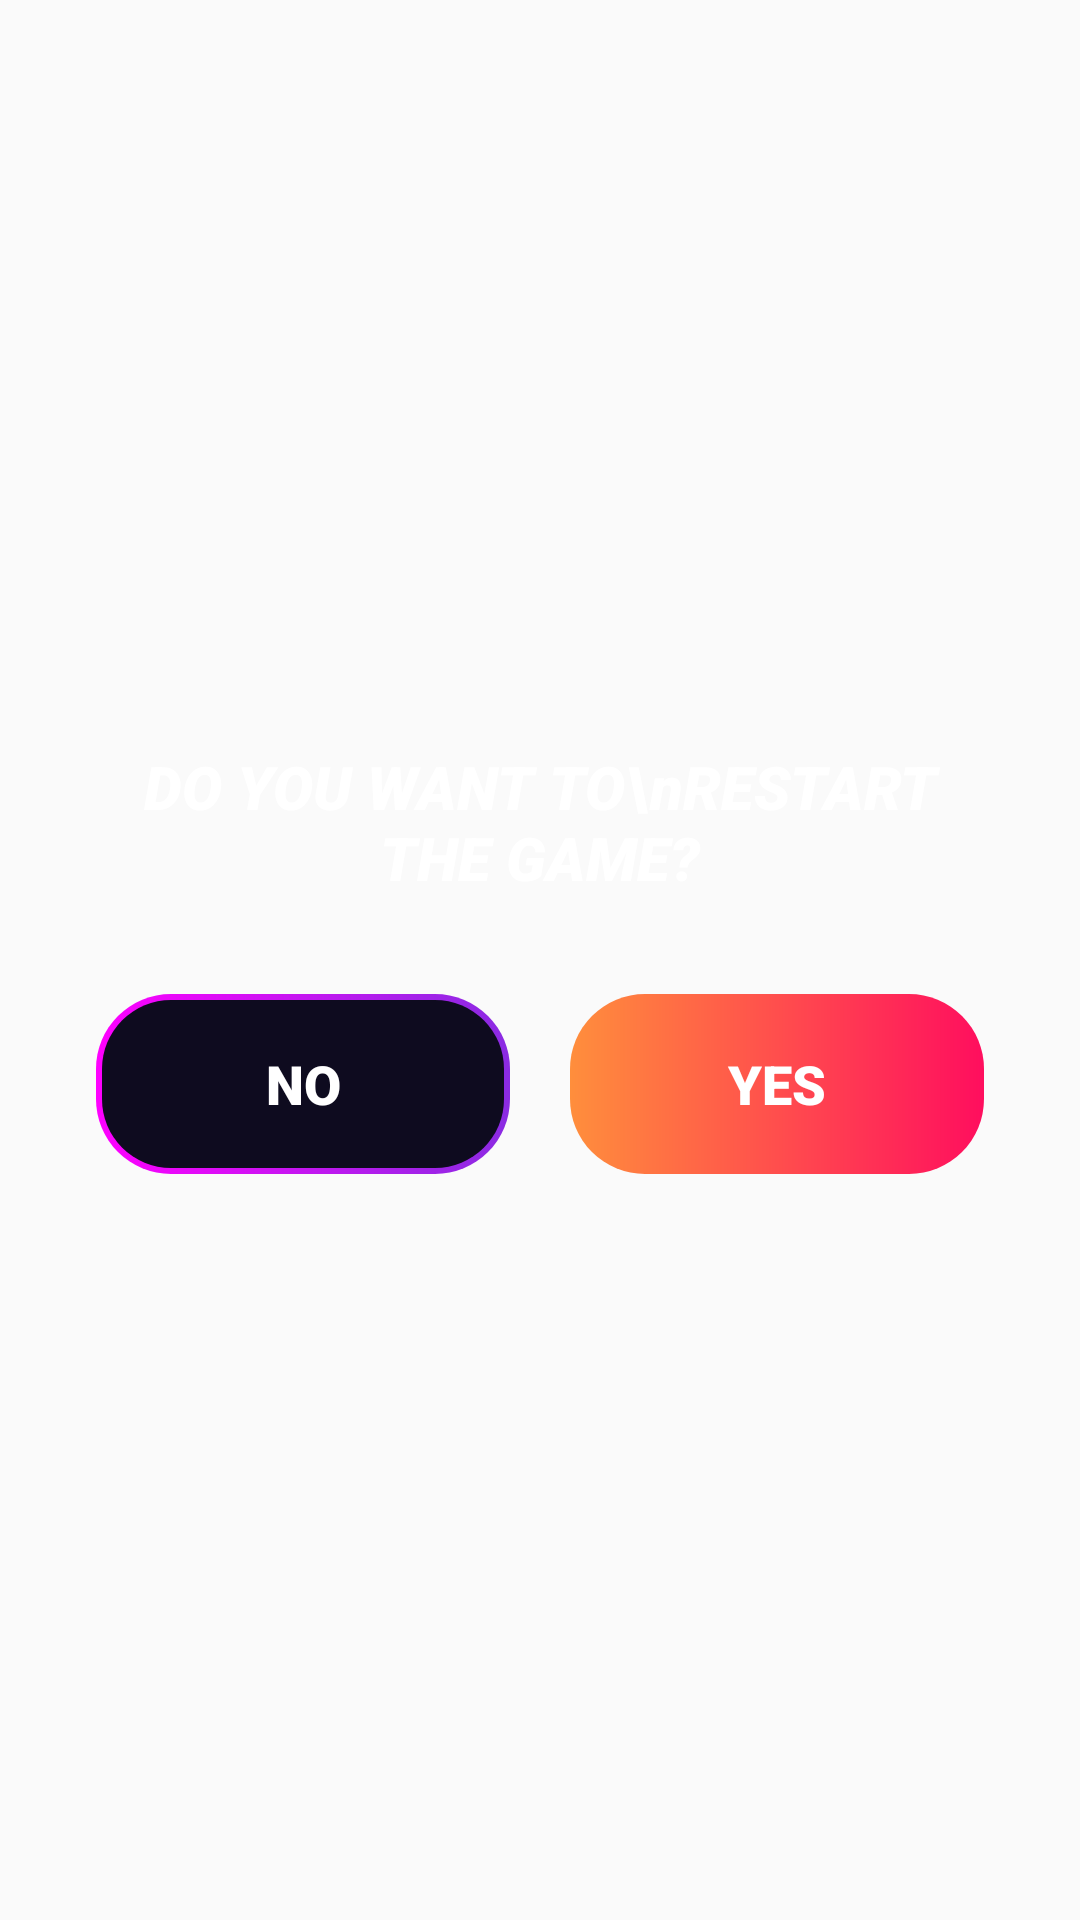

Layout XML and referenced resources for this Android screen:
<!-- AndroidManifest.xml: application theme Theme.AppCompat.Light.NoActionBar -->
<!-- res/layout/dialog_restart.xml -->
<?xml version="1.0" encoding="utf-8"?>

<androidx.appcompat.widget.LinearLayoutCompat xmlns:android="http://schemas.android.com/apk/res/android"
    xmlns:app="http://schemas.android.com/apk/res-auto"
    android:layout_width="match_parent"
    android:layout_height="wrap_content"
    android:layout_gravity="center"
    android:background="@drawable/bg_dialog_info"
    android:gravity="center"
    android:orientation="vertical"
    android:padding="32dp">

    <androidx.appcompat.widget.AppCompatTextView
        android:layout_width="match_parent"
        android:layout_height="wrap_content"
        android:fontFamily="sans-serif-black"
        android:gravity="center"
        android:maxLines="2"
        android:text="DO YOU WANT TO\nRESTART THE GAME?"
        android:textColor="@color/white"
        android:textSize="20sp"
        android:textStyle="bold|italic"
        app:autoSizeMaxTextSize="20sp"
        app:autoSizeMinTextSize="14sp"
        app:autoSizeTextType="uniform" />

    <LinearLayout
        android:layout_width="match_parent"
        android:layout_height="wrap_content"
        android:layout_marginTop="32dp"
        android:orientation="horizontal">

        <androidx.appcompat.widget.AppCompatTextView
            android:id="@+id/btn_no"
            android:layout_width="0dp"
            android:layout_height="60dp"
            android:layout_marginEnd="10dp"
            android:layout_weight="1"
            android:background="@drawable/bg_menu_continue_btn"
            android:clickable="true"
            android:focusable="true"
            android:fontFamily="sans-serif-black"
            android:gravity="center"
            android:maxLines="1"
            android:paddingHorizontal="8dp"
            android:text="NO"
            android:textColor="@color/white"
            android:textSize="18sp"
            android:textStyle="bold"
            app:autoSizeMaxTextSize="18sp"
            app:autoSizeMinTextSize="12sp"
            app:autoSizeTextType="uniform" />

        <androidx.appcompat.widget.AppCompatTextView
            android:id="@+id/btn_yes"
            android:layout_width="0dp"
            android:layout_height="60dp"
            android:layout_marginStart="10dp"
            android:layout_weight="1"
            android:background="@drawable/bg_menu_start_btn"
            android:clickable="true"
            android:focusable="true"
            android:fontFamily="sans-serif-black"
            android:gravity="center"
            android:maxLines="1"
            android:paddingHorizontal="8dp"
            android:text="YES"
            android:textColor="@color/white"
            android:textSize="18sp"
            android:textStyle="bold"
            app:autoSizeMaxTextSize="18sp"
            app:autoSizeMinTextSize="12sp"
            app:autoSizeTextType="uniform" />

    </LinearLayout>

</androidx.appcompat.widget.LinearLayoutCompat>
<!-- resources referenced by this layout -->
<resources>
  <!-- drawable bg_menu_continue_btn (drawable) -->
  <?xml version="1.0" encoding="utf-8"?>
  
  <ripple xmlns:android="http://schemas.android.com/apk/res/android"
      android:color="#40FFFFFF">
      <item>
          <layer-list>
              <item>
                  <shape>
                      <gradient
                          android:startColor="#FF00FF"
                          android:endColor="#8A2BE2"
                          android:angle="0" />
                      <corners android:radius="25dp" />
                  </shape>
              </item>
              <item android:top="2dp" android:bottom="2dp" android:left="2dp" android:right="2dp">
                  <shape>
                      <solid android:color="#0E0B1F" />
                      <corners android:radius="23dp" />
                  </shape>
              </item>
          </layer-list>
      </item>
  </ripple>
  <!-- drawable bg_menu_start_btn (drawable) -->
  <?xml version="1.0" encoding="utf-8"?>
  
  <ripple xmlns:android="http://schemas.android.com/apk/res/android"
      android:color="#40FFFFFF">
      <item>
          <shape>
              <gradient
                  android:startColor="#FF8E3C"
                  android:endColor="#FF0E5E"
                  android:angle="0" />
              <corners android:radius="25dp" />
          </shape>
      </item>
  </ripple>
  <!-- not gathered from this repository: default colours our renderer supplied (Android Studio template values) -->
  <color name="white">#FFFFFFFF</color>
</resources>
